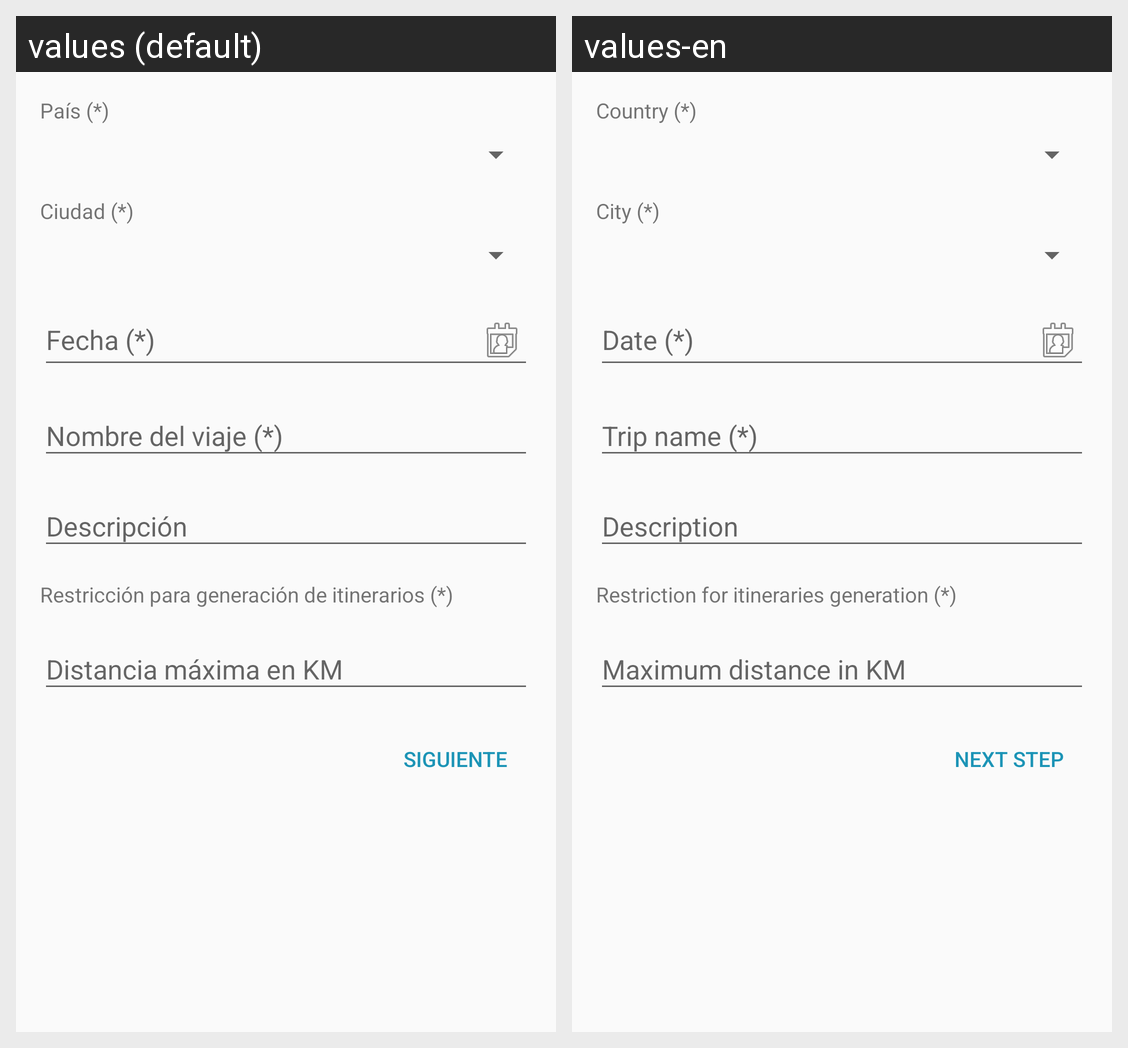

Strings drawn on this Android screen and how each of the app's shown locales translates them:
Android screen res/layout/activity_new_trip_plan.xml rendered under 2 locales, left to right: values (default), values-en. Device: Nexus 5 (rendered at 1080×1920; each locale shown at half size, 540×960, under a caption strip naming it); theme AppTheme.
Strings drawn on this screen, with the default value and each locale's value (text and hints the layout hard-codes, and strings that could not be matched under every locale, appear in the picture but are not listed):

label_country
  values: País (*)
  values-en: Country (*)

label_city
  values: Ciudad (*)
  values-en: City (*)

input_trip_date
  values: Fecha (*)
  values-en: Date (*)

input_trip_name
  values: Nombre del viaje (*)
  values-en: Trip name (*)

input_trip_description
  values: Descripción
  values-en: Description

label_distance_KM
  values: Restricción para generación de itinerarios (*)
  values-en: Restriction for itineraries generation (*)

input_distance_km
  values: Distancia máxima en KM
  values-en: Maximum distance in KM

btn_next
  values: Siguiente
  values-en: Next step
